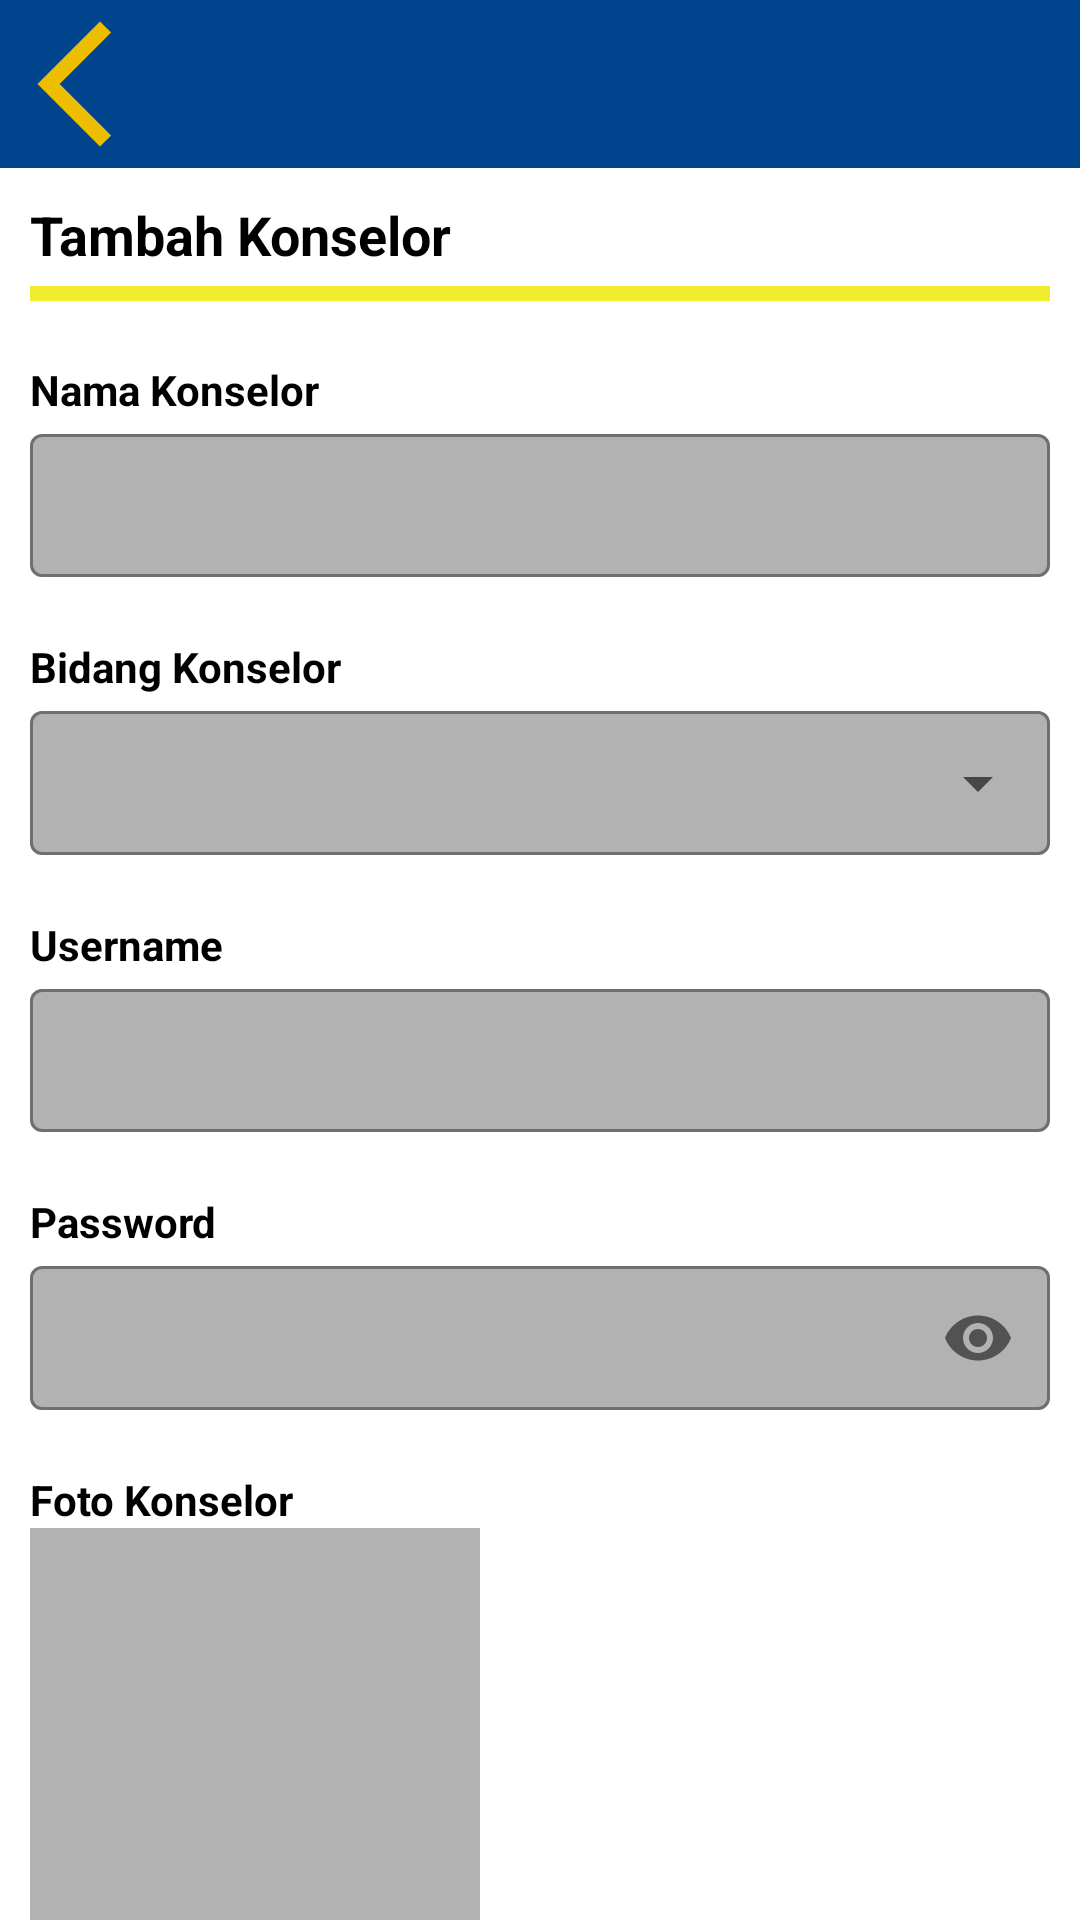

Reconstruct the res/layout file that produces this screen, plus the resources it refers to.
<!-- AndroidManifest.xml: application theme Theme.Wiss -->
<!-- res/layout/activity_add_edit_konselor.xml -->
<?xml version="1.0" encoding="utf-8"?>
<androidx.constraintlayout.widget.ConstraintLayout
    xmlns:android="http://schemas.android.com/apk/res/android"
    xmlns:app="http://schemas.android.com/apk/res-auto"
    xmlns:tools="http://schemas.android.com/tools"
    android:layout_width="match_parent"
    android:layout_height="match_parent"
    tools:context=".ui.admin.konselor.AddEditKonselorActivity">
    
    <View
        android:id="@+id/view_top"
        android:layout_width="match_parent"
        android:layout_height="?android:attr/actionBarSize"
        android:background="@color/primaryVariant"
        app:layout_constraintTop_toTopOf="parent"
        app:layout_constraintStart_toStartOf="parent"/>
    
    <ImageButton
        android:id="@+id/btnback_l"
        android:layout_width="50dp"
        android:layout_height="50dp"
        android:background="@android:color/transparent"
        android:src="@drawable/ic_baseline_arrow_back_ios_new_24"
        app:layout_constraintTop_toTopOf="@id/view_top"
        app:layout_constraintBottom_toBottomOf="@id/view_top"
        app:layout_constraintStart_toStartOf="parent"/>
    
    <androidx.core.widget.NestedScrollView
        android:layout_width="match_parent"
        android:layout_height="0dp"
        app:layout_constraintTop_toBottomOf="@id/view_top"
        app:layout_constraintBottom_toBottomOf="parent">
        
        <LinearLayout
            android:layout_width="match_parent"
            android:layout_height="wrap_content"
            android:orientation="vertical"
            android:layout_marginHorizontal="10dp">
        
            <TextView
                android:layout_width="match_parent"
                android:layout_height="wrap_content"
                android:layout_marginTop="10dp"
                android:text="Tambah Konselor"
                android:textSize="18sp"
                android:textColor="@color/black"
                android:textStyle="bold"/>
        
            <View
                android:layout_width="match_parent"
                android:layout_height="5dp"
                android:layout_marginTop="5dp"
                android:background="@color/primary"/>
        
            <TextView
                android:layout_width="wrap_content"
                android:layout_height="wrap_content"
                android:layout_marginTop="20dp"
                android:text="Nama Konselor"
                android:textColor="@color/black"
                android:textStyle="bold"/>
        
            <com.google.android.material.textfield.TextInputLayout
                android:id="@+id/layout_nama"
                style="@style/Widget.MaterialComponents.TextInputLayout.OutlinedBox.Dense"
                android:layout_width="match_parent"
                android:layout_height="wrap_content"
                app:boxBackgroundColor="#b2b2b2"
                app:errorEnabled="true">
            
                <com.google.android.material.textfield.TextInputEditText
                    android:id="@+id/etNama"
                    android:layout_width="match_parent"
                    android:layout_height="wrap_content"
                    android:inputType="text"
                    android:imeOptions="actionDone"/>
        
            </com.google.android.material.textfield.TextInputLayout>
        
            <TextView
                android:layout_width="wrap_content"
                android:layout_height="wrap_content"
                android:text="Bidang Konselor"
                android:textColor="@color/black"
                android:textStyle="bold"/>
        
            <com.google.android.material.textfield.TextInputLayout
                android:id="@+id/layout_bidang"
                style="@style/Widget.MaterialComponents.TextInputLayout.OutlinedBox.Dense.ExposedDropdownMenu"
                android:layout_width="match_parent"
                android:layout_height="wrap_content"
                app:boxBackgroundColor="#b2b2b2"
                app:errorEnabled="true">
            
                <AutoCompleteTextView
                    android:id="@+id/etBidang"
                    android:layout_width="match_parent"
                    android:layout_height="match_parent"
                    android:inputType="none"
                    android:imeOptions="actionDone"/>
        
            </com.google.android.material.textfield.TextInputLayout>
        
            <TextView
                android:layout_width="wrap_content"
                android:layout_height="wrap_content"
                android:text="Username"
                android:textColor="@color/black"
                android:textStyle="bold"/>
        
            <com.google.android.material.textfield.TextInputLayout
                android:id="@+id/layout_username"
                style="@style/Widget.MaterialComponents.TextInputLayout.OutlinedBox.Dense"
                android:layout_width="match_parent"
                android:layout_height="wrap_content"
                app:boxBackgroundColor="#b2b2b2"
                app:errorEnabled="true">
            
                <com.google.android.material.textfield.TextInputEditText
                    android:id="@+id/etUsername"
                    android:layout_width="match_parent"
                    android:layout_height="match_parent"
                    android:inputType="text"
                    android:imeOptions="actionDone"/>
        
            </com.google.android.material.textfield.TextInputLayout>
        
            <TextView
                android:layout_width="wrap_content"
                android:layout_height="wrap_content"
                android:text="Password"
                android:textColor="@color/black"
                android:textStyle="bold"/>
        
            <com.google.android.material.textfield.TextInputLayout
                android:id="@+id/layout_password"
                style="@style/Widget.MaterialComponents.TextInputLayout.OutlinedBox.Dense"
                android:layout_width="match_parent"
                android:layout_height="wrap_content"
                app:passwordToggleEnabled="true"
                app:boxBackgroundColor="#b2b2b2"
                app:errorEnabled="true">
            
                <com.google.android.material.textfield.TextInputEditText
                    android:id="@+id/etPassword"
                    android:layout_width="match_parent"
                    android:layout_height="match_parent"
                    android:inputType="textPassword"
                    android:imeOptions="actionDone"/>
        
            </com.google.android.material.textfield.TextInputLayout>
        
            <TextView
                android:layout_width="wrap_content"
                android:layout_height="wrap_content"
                android:text="Foto Konselor"
                android:textColor="@color/black"
                android:textStyle="bold"/>
        
            <ImageButton
                android:id="@+id/foto"
                android:layout_width="150dp"
                android:layout_height="150dp"
                android:padding="10dp"
                android:src="@drawable/ic_add_photo"
                android:scaleType="fitXY"
                android:background="#b2b2b2"/>
            
            <com.google.android.material.button.MaterialButton
                android:id="@+id/btn_save"
                android:layout_width="match_parent"
                android:layout_height="wrap_content"
                android:layout_marginTop="40dp"
                android:text="Simpan"
                android:textAllCaps="false"/>
    
        </LinearLayout>
        
    </androidx.core.widget.NestedScrollView>
    
    
    <ProgressBar
        android:id="@+id/loading"
        android:layout_width="match_parent"
        android:layout_height="wrap_content"
        android:layout_marginStart="16dp"
        app:layout_constraintStart_toStartOf="parent"
        tools:layout_editor_absoluteY="401dp"
        tools:ignore="MissingConstraints"
        android:foregroundGravity="center"
        android:visibility="gone"/>

</androidx.constraintlayout.widget.ConstraintLayout>
<!-- resources referenced by this layout -->
<resources>
  <color name="black">#FF000000</color>
  <color name="primary">#F2EC2E</color>
  <color name="primaryVariant">#01458E</color>
  <!-- drawable ic_baseline_arrow_back_ios_new_24 (drawable) -->
  <vector android:height="50dp" android:tint="#EDBE00"
      android:viewportHeight="24" android:viewportWidth="24"
      android:width="50dp" xmlns:android="http://schemas.android.com/apk/res/android">
      <path android:fillColor="@android:color/white" android:pathData="M17.77,3.77l-1.77,-1.77l-10,10l10,10l1.77,-1.77l-8.23,-8.23z"/>
  </vector>
  <style name="Theme.Wiss" parent="Theme.MaterialComponents.Light.NoActionBar">
          
          <item name="colorPrimary">@color/primaryVariant</item>
          <item name="colorPrimaryVariant">@color/purple_700</item>
          <item name="colorOnPrimary">@color/white</item>
          
          <item name="colorSecondary">@color/teal_200</item>
          <item name="colorSecondaryVariant">@color/teal_700</item>
          <item name="colorOnSecondary">@color/black</item>
          
          <item name="android:statusBarColor" tools:targetApi="l">?attr/colorPrimaryVariant</item>
          
      </style>
  <color name="purple_700">#FF3700B3</color>
  <color name="white">#FFFFFFFF</color>
  <color name="teal_200">#FF03DAC5</color>
  <color name="teal_700">#FF018786</color>
</resources>
